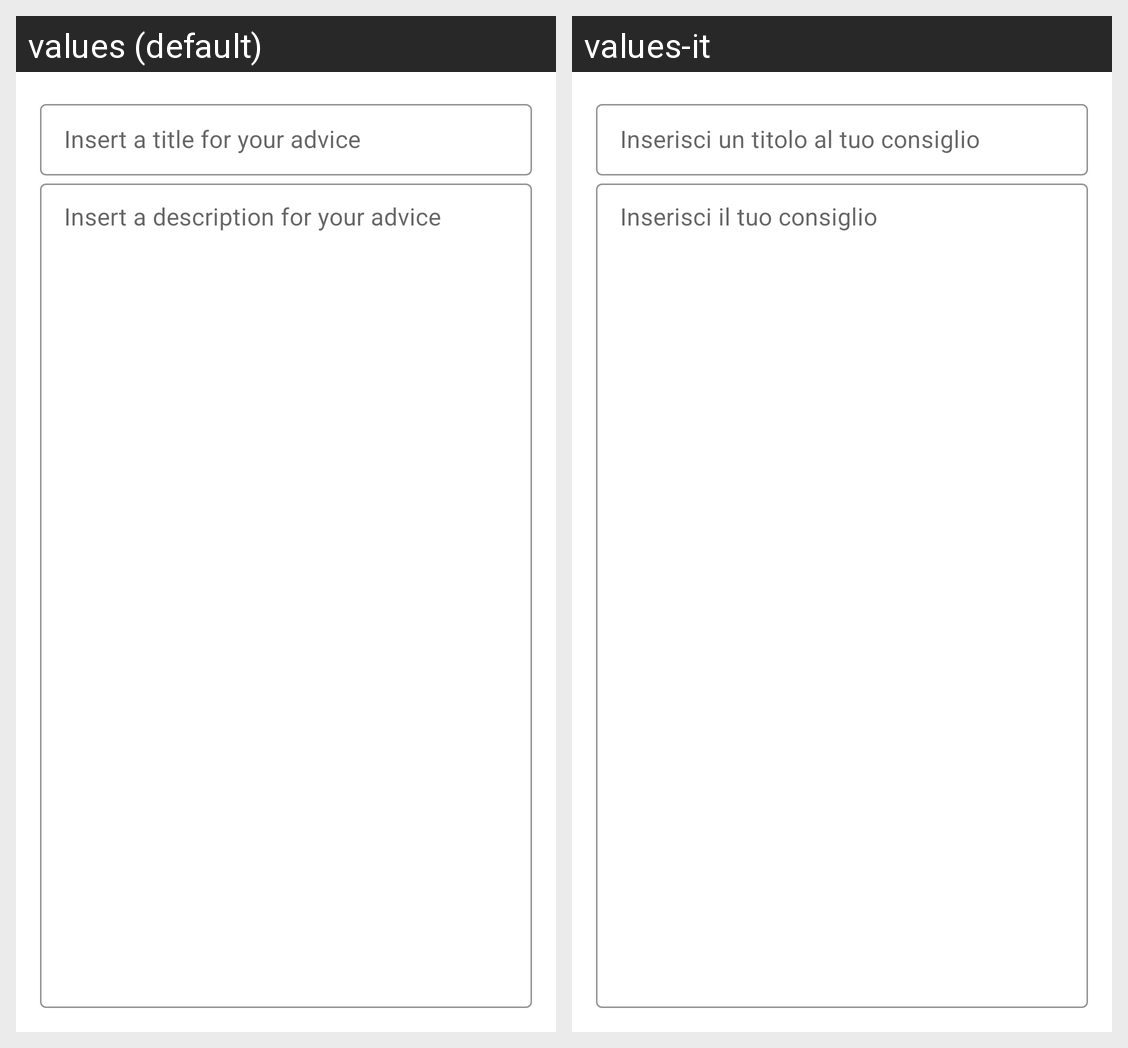

The Android screen above is rendered under two locales of the same app. Produce the string resources it draws, with the default and per-locale values.
Android screen res/layout/fragment_new_advice_dialog.xml rendered under 2 locales, left to right: values (default), values-it. Device: Nexus 5 (rendered at 1080×1920; each locale shown at half size, 540×960, under a caption strip naming it); theme CustomTheme.
Strings drawn on this screen, with the default value and each locale's value (text and hints the layout hard-codes, and strings that could not be matched under every locale, appear in the picture but are not listed):

insertTitleAdvice
  values: Insert a title for your advice
  values-it: Inserisci un titolo al tuo consiglio

insertDescriptionAdvice
  values: Insert a description for your advice
  values-it: Inserisci il tuo consiglio
